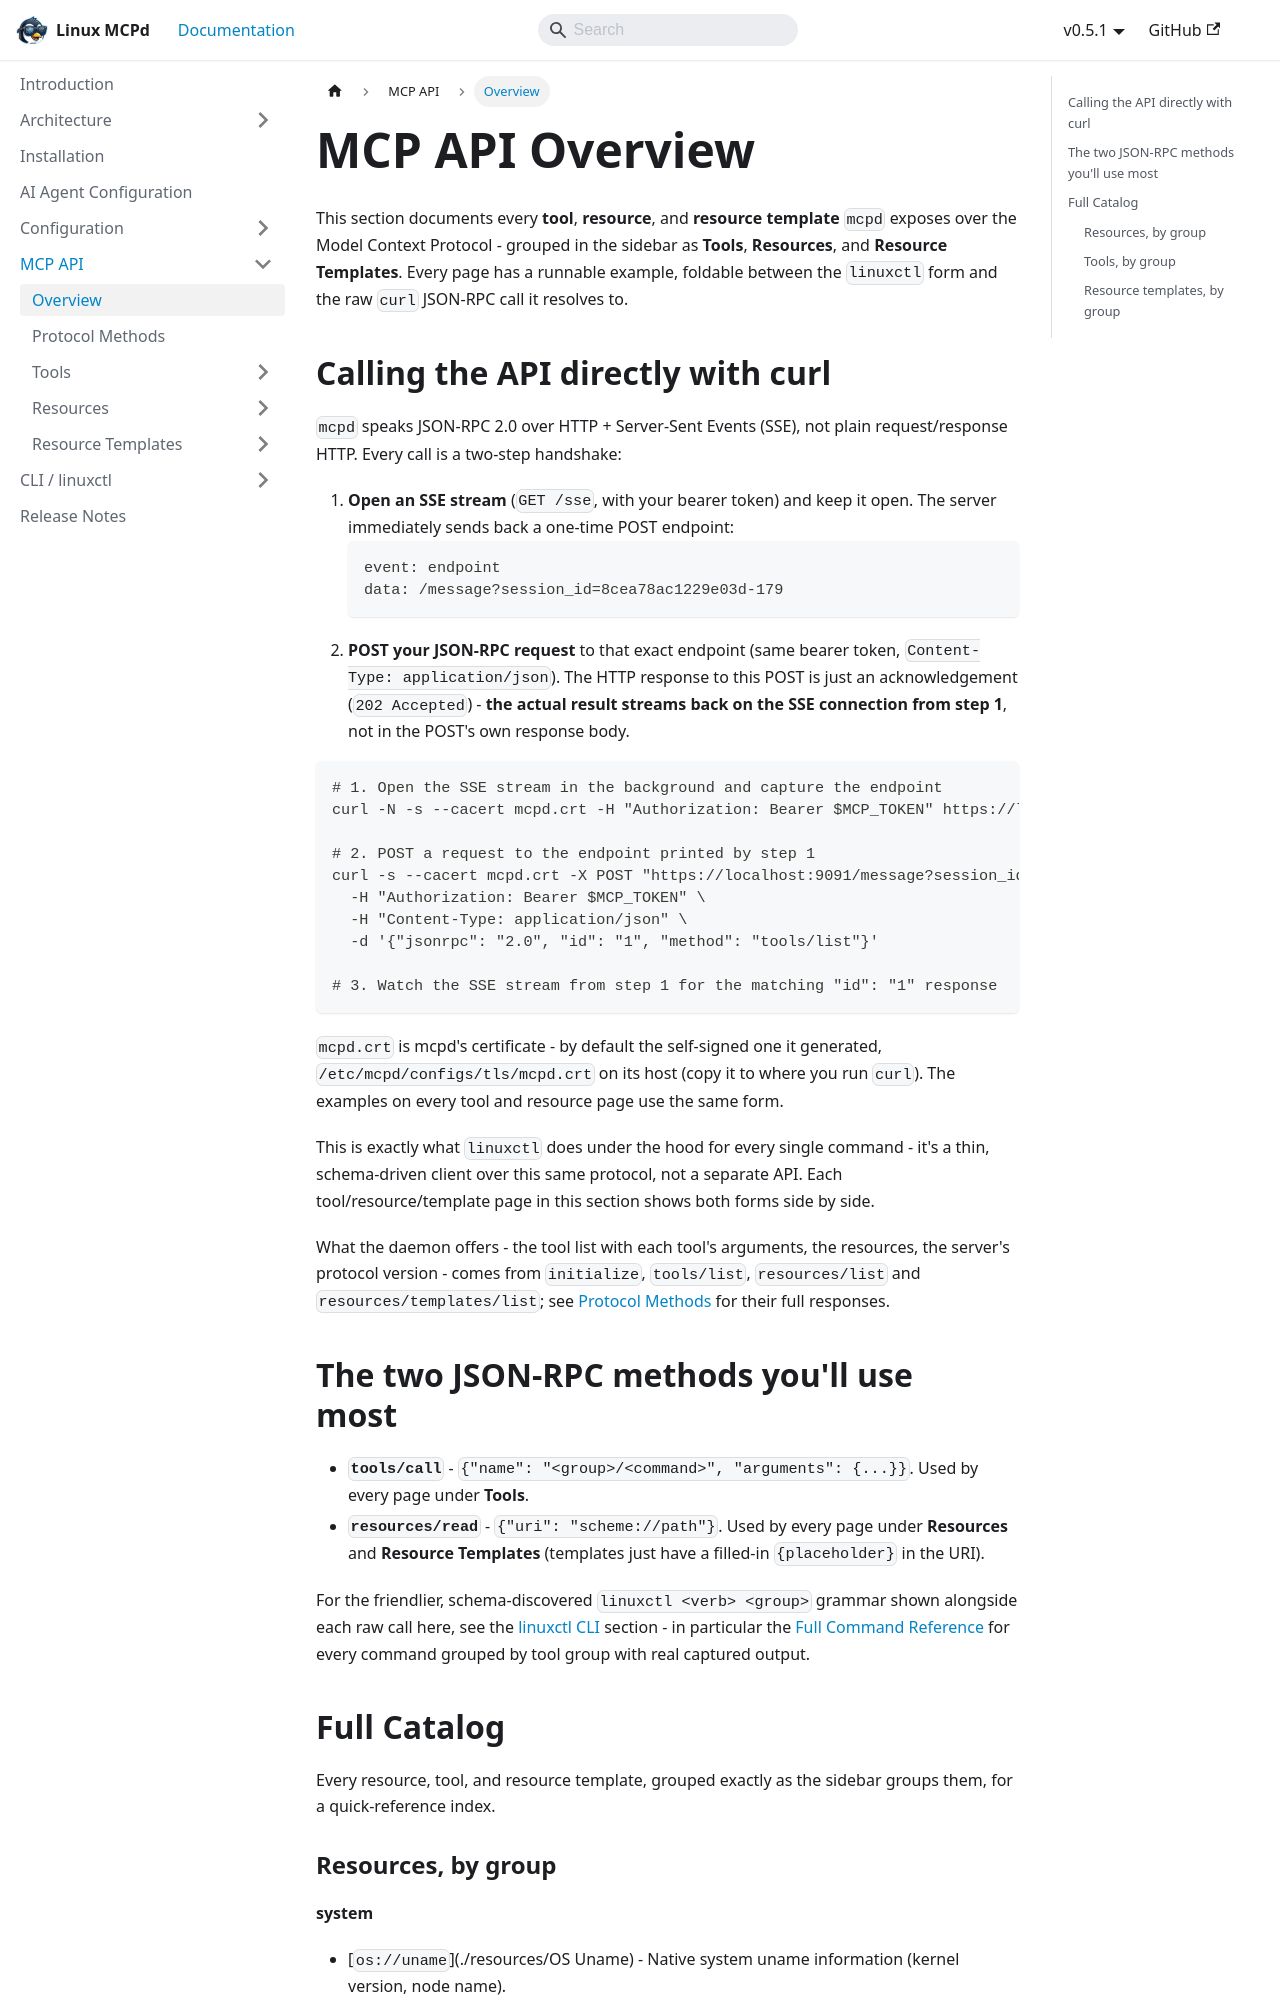

repository: nucleusv/linux-mcp-daemon · page: mcp-api/overview/index.html · generator: docusaurus

---
sidebar_label: 'Overview'
sidebar_position: 1
---

# MCP API Overview

This section documents every **tool**, **resource**, and **resource template** `mcpd` exposes over the Model Context Protocol - grouped in the sidebar as **Tools**, **Resources**, and **Resource Templates**. Every page has a runnable example, foldable between the `linuxctl` form and the raw `curl` JSON-RPC call it resolves to.

## Calling the API directly with curl

`mcpd` speaks JSON-RPC 2.0 over HTTP + Server-Sent Events (SSE), not plain request/response HTTP. Every call is a two-step handshake:

1. **Open an SSE stream** (`GET /sse`, with your bearer token) and keep it open. The server immediately sends back a one-time POST endpoint:
   ```
   event: endpoint
   data: /message?session_id=8cea78ac1229e03d-179
   ```
2. **POST your JSON-RPC request** to that exact endpoint (same bearer token, `Content-Type: application/json`). The HTTP response to this POST is just an acknowledgement (`202 Accepted`) - **the actual result streams back on the SSE connection from step 1**, not in the POST's own response body.

```bash
# 1. Open the SSE stream in the background and capture the endpoint
curl -N -s --cacert mcpd.crt -H "Authorization: Bearer $MCP_TOKEN" https://localhost:9091/sse &

# 2. POST a request to the endpoint printed by step 1
curl -s --cacert mcpd.crt -X POST "https://localhost:9091/message?session_id=<from step 1>" \
  -H "Authorization: Bearer $MCP_TOKEN" \
  -H "Content-Type: application/json" \
  -d '{"jsonrpc": "2.0", "id": "1", "method": "tools/list"}'

# 3. Watch the SSE stream from step 1 for the matching "id": "1" response
```

`mcpd.crt` is mcpd's certificate - by default the self-signed one it generated, `/etc/mcpd/configs/tls/mcpd.crt` on its host (copy it to where you run `curl`). The examples on every tool and resource page use the same form.

This is exactly what `linuxctl` does under the hood for every single command - it's a thin, schema-driven client over this same protocol, not a separate API. Each tool/resource/template page in this section shows both forms side by side.

What the daemon offers - the tool list with each tool's arguments, the resources, the server's protocol version - comes from `initialize`, `tools/list`, `resources/list` and `resources/templates/list`; see [Protocol Methods](./protocol) for their full responses.

## The two JSON-RPC methods you'll use most

- **`tools/call`** - `{"name": "<group>/<command>", "arguments": {...}}`. Used by every page under **Tools**.
- **`resources/read`** - `{"uri": "scheme://path"}`. Used by every page under **Resources** and **Resource Templates** (templates just have a filled-in `{placeholder}` in the URI).

For the friendlier, schema-discovered `linuxctl <verb> <group>` grammar shown alongside each raw call here, see the [linuxctl CLI](../linuxctl/overview) section - in particular the [Full Command Reference](../linuxctl/command-reference) for every command grouped by tool group with real captured output.

## Full Catalog

Every resource, tool, and resource template, grouped exactly as the sidebar groups them, for a quick-reference index.
